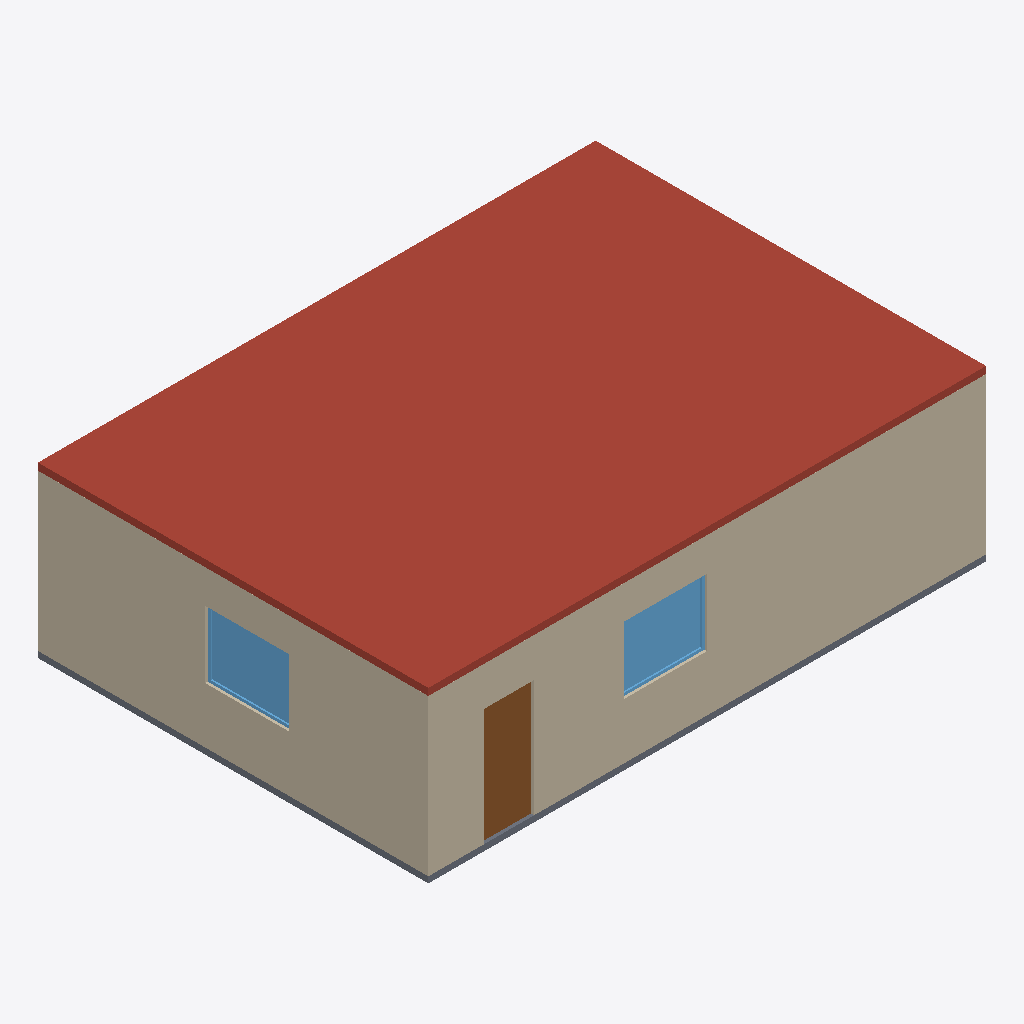
Isometric view of an IFC building model (IFC-SPF (STEP), schema IFC4, length unit metre), seen from the south-west, elements coloured by IFC class: 3 walls (beige), 2 windows (light blue), 1 roof (red-brown), 1 slab (grey), 1 door (brown).
Extent 10.0 m × 7.0 m × 3.0 m (x, y, z). Storeys (1): Térreo at 0.00 m. Elements (16): 6 IfcWall, 5 IfcWindow, 3 IfcDoor, 2 IfcSlab.

HEADER;
FILE_DESCRIPTION(('ViewDefinition [ReferenceView_V1.2]'),'2;1');
FILE_NAME('residencia_exemplo.ifc','2026-11-16T00:00:00',('ifc-energy'),('ifc-energy'),'IfcOpenShell','ifc-energy gerar_residencia_ifc','Nenhuma');
FILE_SCHEMA(('IFC4'));
ENDSEC;
DATA;
#33=IFCPROJECT('1SQi05OsrJShv8c3TSBez_',$,'Residência de exemplo ifc-energy','Modelo didático sintético para testar o ifc-energy. Não comprova atendimento a normas.',$,$,$,(#31),#25);
#39=IFCSITE('1QE7XWzZHJ7QUdOzQJqitA',$,'Terreno',$,$,#38,$,$,.ELEMENT.,(-23,-32,-51,0),(-46,-38,-10,0),760.0,$,$);
#45=IFCBUILDING('31AB3aLrfTBeK0shPp8qYG',$,'Residência térrea',$,$,#44,$,$,.ELEMENT.,$,$,$);
#51=IFCBUILDINGSTOREY('16G8n62ILJP9zQC8uqLiSV',$,'Térreo',$,$,#50,$,$,.ELEMENT.,0.0);
#958=IFCSLAB('1q2DG$Zi9R0A03vtlIhjwR',$,'Laje de cobertura',$,$,#942,#957,'COBERTURA',.ROOF.);
#75=IFCWALL('2pI$ffWzbLfAi1XirhtfxF',$,'Parede externa sul',$,$,#59,#74,'PE-S',.SOLIDWALL.);
#562=IFCWALL('1Ccr9izyPVkeDqWbK8_T3W',$,'Parede externa oeste',$,$,#549,#561,'PE-O',.SOLIDWALL.);
#908=IFCSLAB('1_p2nQjZ5UpOJIZhifSnE2',$,'Piso térreo',$,$,#892,#907,'PISO',.BASESLAB.);
#127=IFCDOOR('0eV9oBLD9MtviYHQUjiM4M',$,'Porta de entrada',$,$,#124,#126,'P0',2.1,0.8999999999999999,.DOOR.,.SINGLE_SWING_LEFT.,$);
#651=IFCWINDOW('3TfK_sJ5DGs8k0aY8v8vDd',$,'Janela da sala (oeste)',$,$,#648,#650,'J2',1.2,1.5,.WINDOW.,.SINGLE_PANEL.,$);
#218=IFCWINDOW('0yPaCqE6jL0BmWS90erBJM',$,'Janela da sala (sul)',$,$,#215,#217,'J5',1.2,1.5,.WINDOW.,.SINGLE_PANEL.,$);
#361=IFCWALL('2h8nI6mB9QexGaFosubl0x',$,'Parede externa norte',$,$,#348,#360,'PE-N',.SOLIDWALL.);
ENDSEC;
